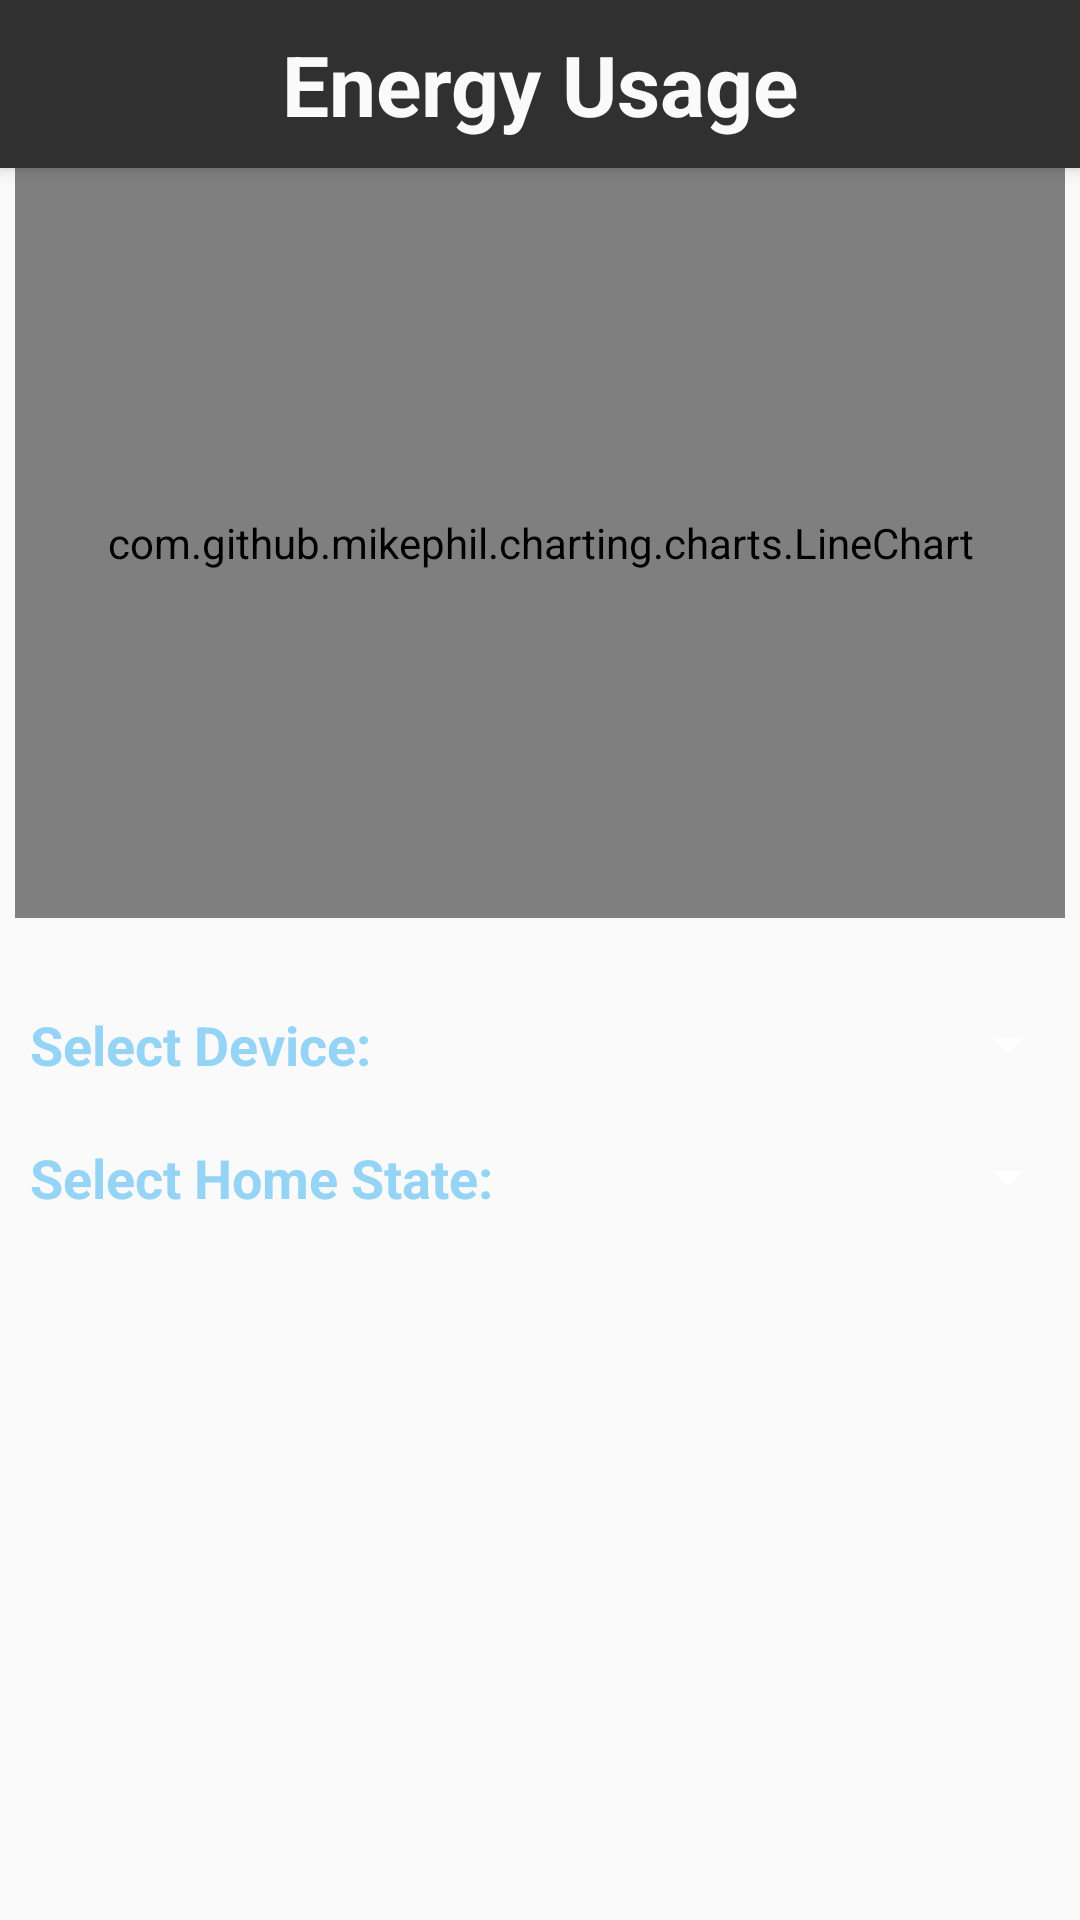

This screen was rendered from an Android layout file. Write that file and the resources it references.
<!-- AndroidManifest.xml: application theme Theme.AppCompat.Light.NoActionBar -->
<!-- res/layout/activity_energy.xml -->
<?xml version="1.0" encoding="utf-8"?>
<LinearLayout xmlns:android="http://schemas.android.com/apk/res/android"
    xmlns:app="http://schemas.android.com/apk/res-auto"
    xmlns:tools="http://schemas.android.com/tools"
    android:layout_width="match_parent"
    android:layout_height="match_parent"
    android:background="@android:color/transparent"
    android:elevation="0dp"
    tools:context="io.github.example.argos.EnergyActivity">

    <android.support.design.widget.AppBarLayout
        android:layout_width="match_parent"
        android:layout_height="match_parent"
        android:background="@android:color/transparent"
        android:elevation="0dp"
        android:layout_margin="0dp"
        android:theme="@style/AppTheme.AppBarOverlay">

        <android.support.v7.widget.Toolbar
            android:id="@+id/toolbar"
            android:layout_width="match_parent"
            android:layout_height="?attr/actionBarSize"
            android:theme="@style/App.ToolbarTheme"
            android:popupTheme="@style/PopupOverlay"
            android:elevation="4dp">
            <TextView
                android:text="Energy Usage"
                android:theme="@style/App.ToolbarText"
                android:layout_gravity="center"
                android:id="@+id/ToolbarTitle"
                android:layout_width="wrap_content"
                android:layout_height="wrap_content" />
        </android.support.v7.widget.Toolbar>
        <LinearLayout
            android:layout_width="match_parent"
            android:layout_height="match_parent"
            android:orientation="vertical"
            android:layout_margin="0dp">
            <com.github.mikephil.charting.charts.LineChart
                android:layout_width="match_parent"
                android:layout_height="250dp"
                android:layout_marginTop="0dp"
                android:layout_marginBottom="20dp"
                android:layout_marginRight="5dp"
                android:layout_marginLeft="5dp"
                android:elevation="0dp"
                android:id="@+id/chart"/>
            <LinearLayout
                android:layout_width="match_parent"
                android:orientation="horizontal"
                android:layout_margin="10dp"
                android:layout_height="wrap_content">
                <TextView
                    android:layout_width="170dp"
                    android:layout_height="wrap_content"
                    android:textSize="18sp"
                    android:textStyle="bold"
                    android:textColor="@color/colorDeviceTileOn"
                    android:text="Select Device:"/>
                <Spinner
                    android:layout_width="180dp"
                    android:id="@+id/energyDeviceSpinner"
                    android:descendantFocusability="beforeDescendants"
                    android:layout_height="wrap_content"/>
            </LinearLayout>
            <LinearLayout
                android:layout_margin="10dp"
                android:layout_width="wrap_content"
                android:layout_height="wrap_content">
                <TextView
                    android:layout_width="170dp"
                    android:layout_height="wrap_content"
                    android:textSize="18sp"
                    android:textStyle="bold"
                    android:textColor="@color/colorDeviceTileOn"
                    android:text="Select Home State:"/>
                <Spinner
                    android:id="@+id/energyStateSpinner"
                    android:layout_width="180dp"
                    android:descendantFocusability="beforeDescendants"
                    android:layout_height="wrap_content" />
            </LinearLayout>
        </LinearLayout>
    </android.support.design.widget.AppBarLayout>
</LinearLayout>
<!-- resources referenced by this layout -->
<resources>
  <color name="colorDeviceTileOn">#95D4F5</color>
  <style name="App.ToolbarText" parent="App.ToolbarTheme">
          <item name="android:textColor">@color/colorTextPrimary</item>
          <item name="android:textSize">28sp</item>
          <item name="android:textStyle">bold</item>
      </style>
  <style name="App.ToolbarTheme" parent="@style/ThemeOverlay.AppCompat.ActionBar">
          <item name="android:background">@color/colorBackgroundDark</item>
          <item name="colorControlNormal">@color/colorTextPrimary</item>
          <item name="android:textColorPrimary">@color/colorTextPrimary</item>
          <item name="android:popupTheme">@style/PopupOverlay</item>
      </style>
  <style name="AppTheme.AppBarOverlay" parent="ThemeOverlay.AppCompat.Dark.ActionBar" />
  <style name="PopupOverlay" parent="ThemeOverlay.AppCompat.Light" />
  <color name="colorTextPrimary">#FAFAFA</color>
  <color name="colorBackgroundDark">#303030</color>
</resources>
